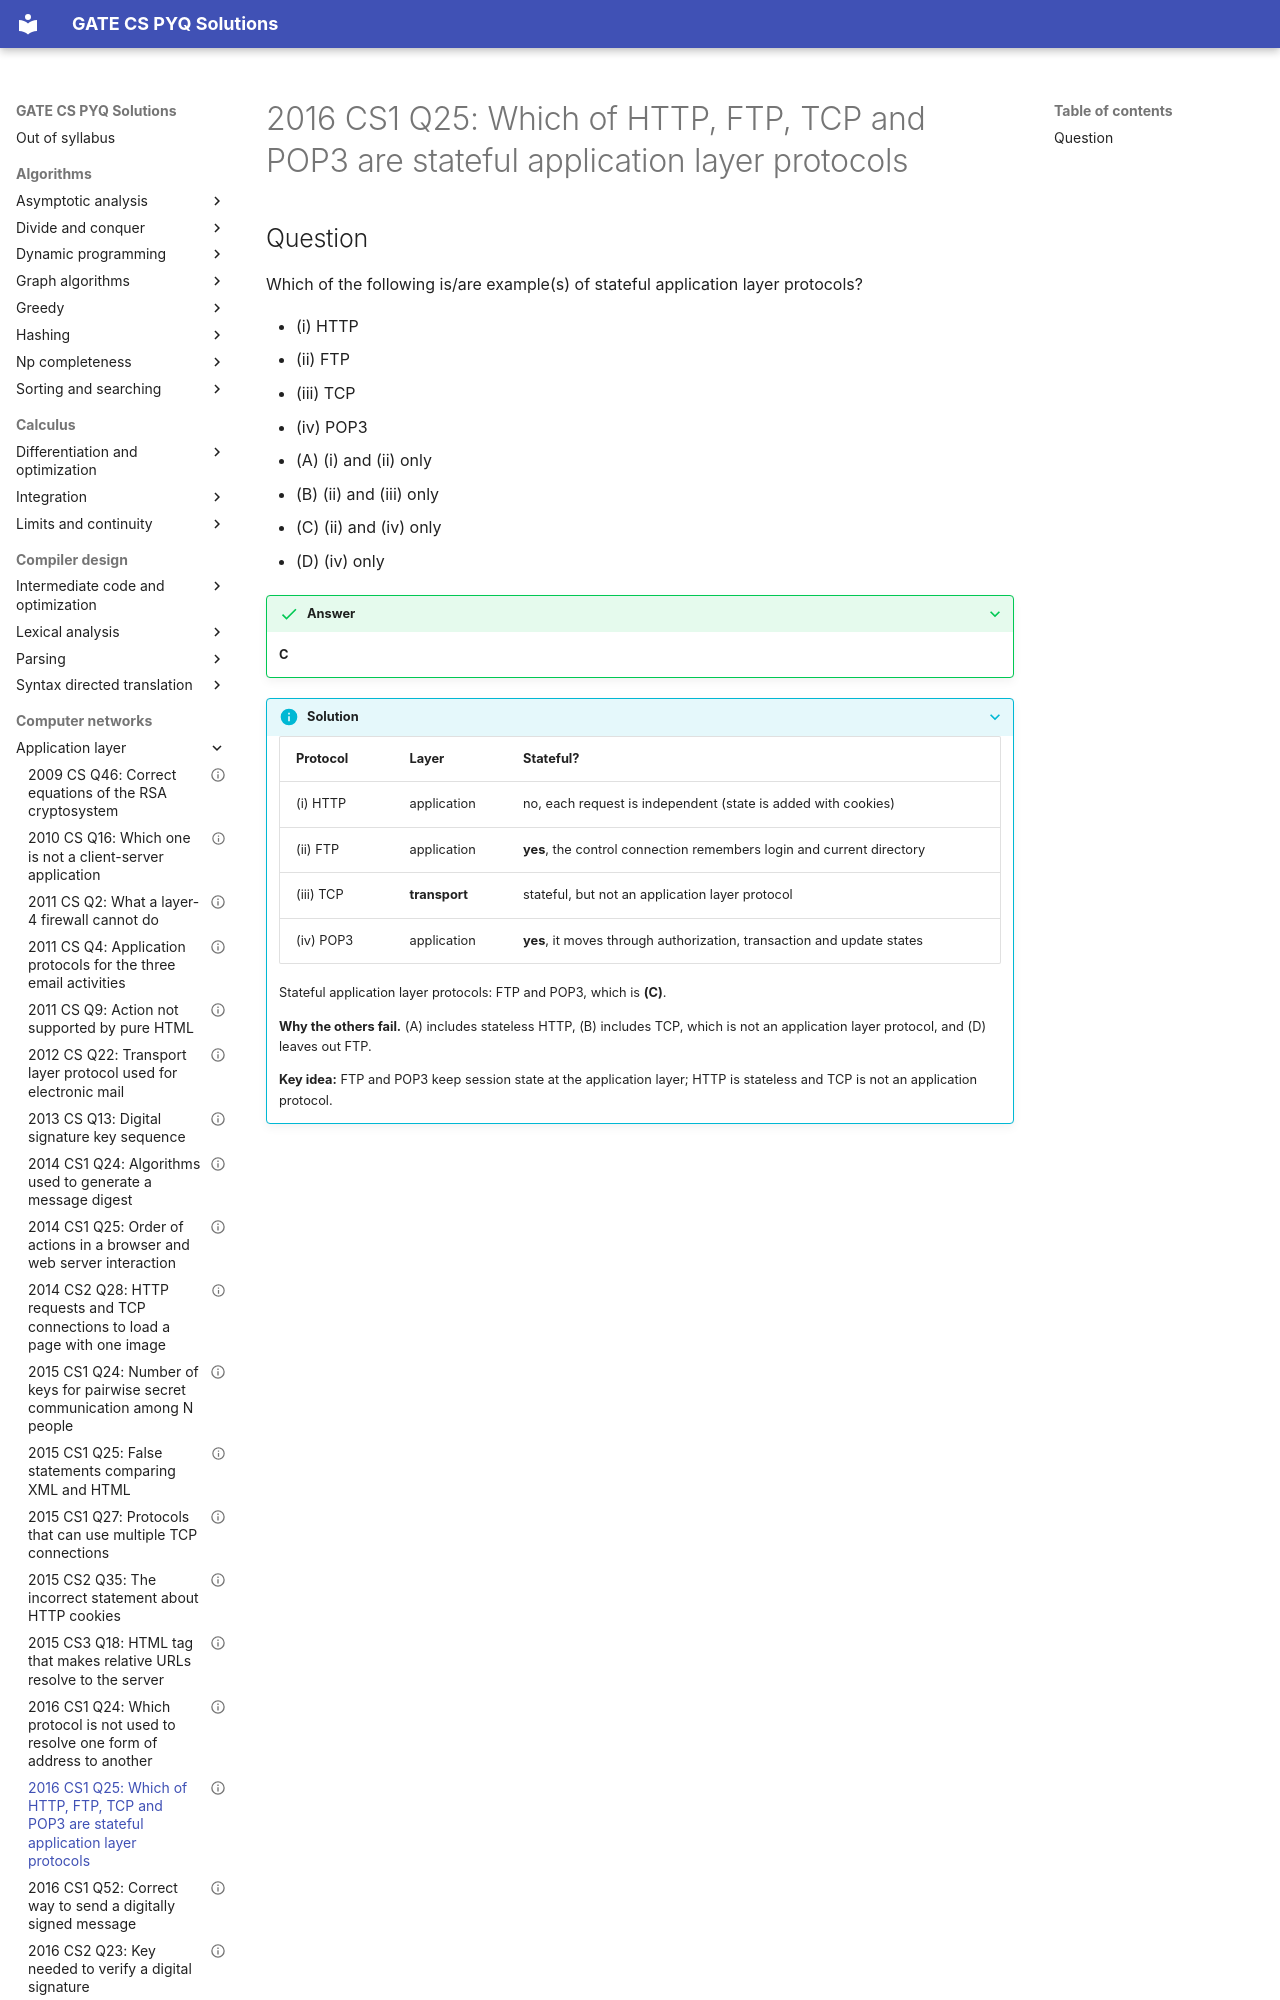

repository: saheenusman/GATE-PYQs · page: computer-networks/application-layer/2016-set1-q25/index.html · generator: mkdocs

---
title: "2016 CS1 Q25: Which of HTTP, FTP, TCP and POP3 are stateful application layer protocols"
year: 2016
set: 1
paper: CS1
q_no: 25
subject: computer-networks
topic: application-layer
also: []
marks: 1
type: MCQ
official_answer: "C"
status: verified
---

# 2016 CS1 Q25: Which of HTTP, FTP, TCP and POP3 are stateful application layer protocols
